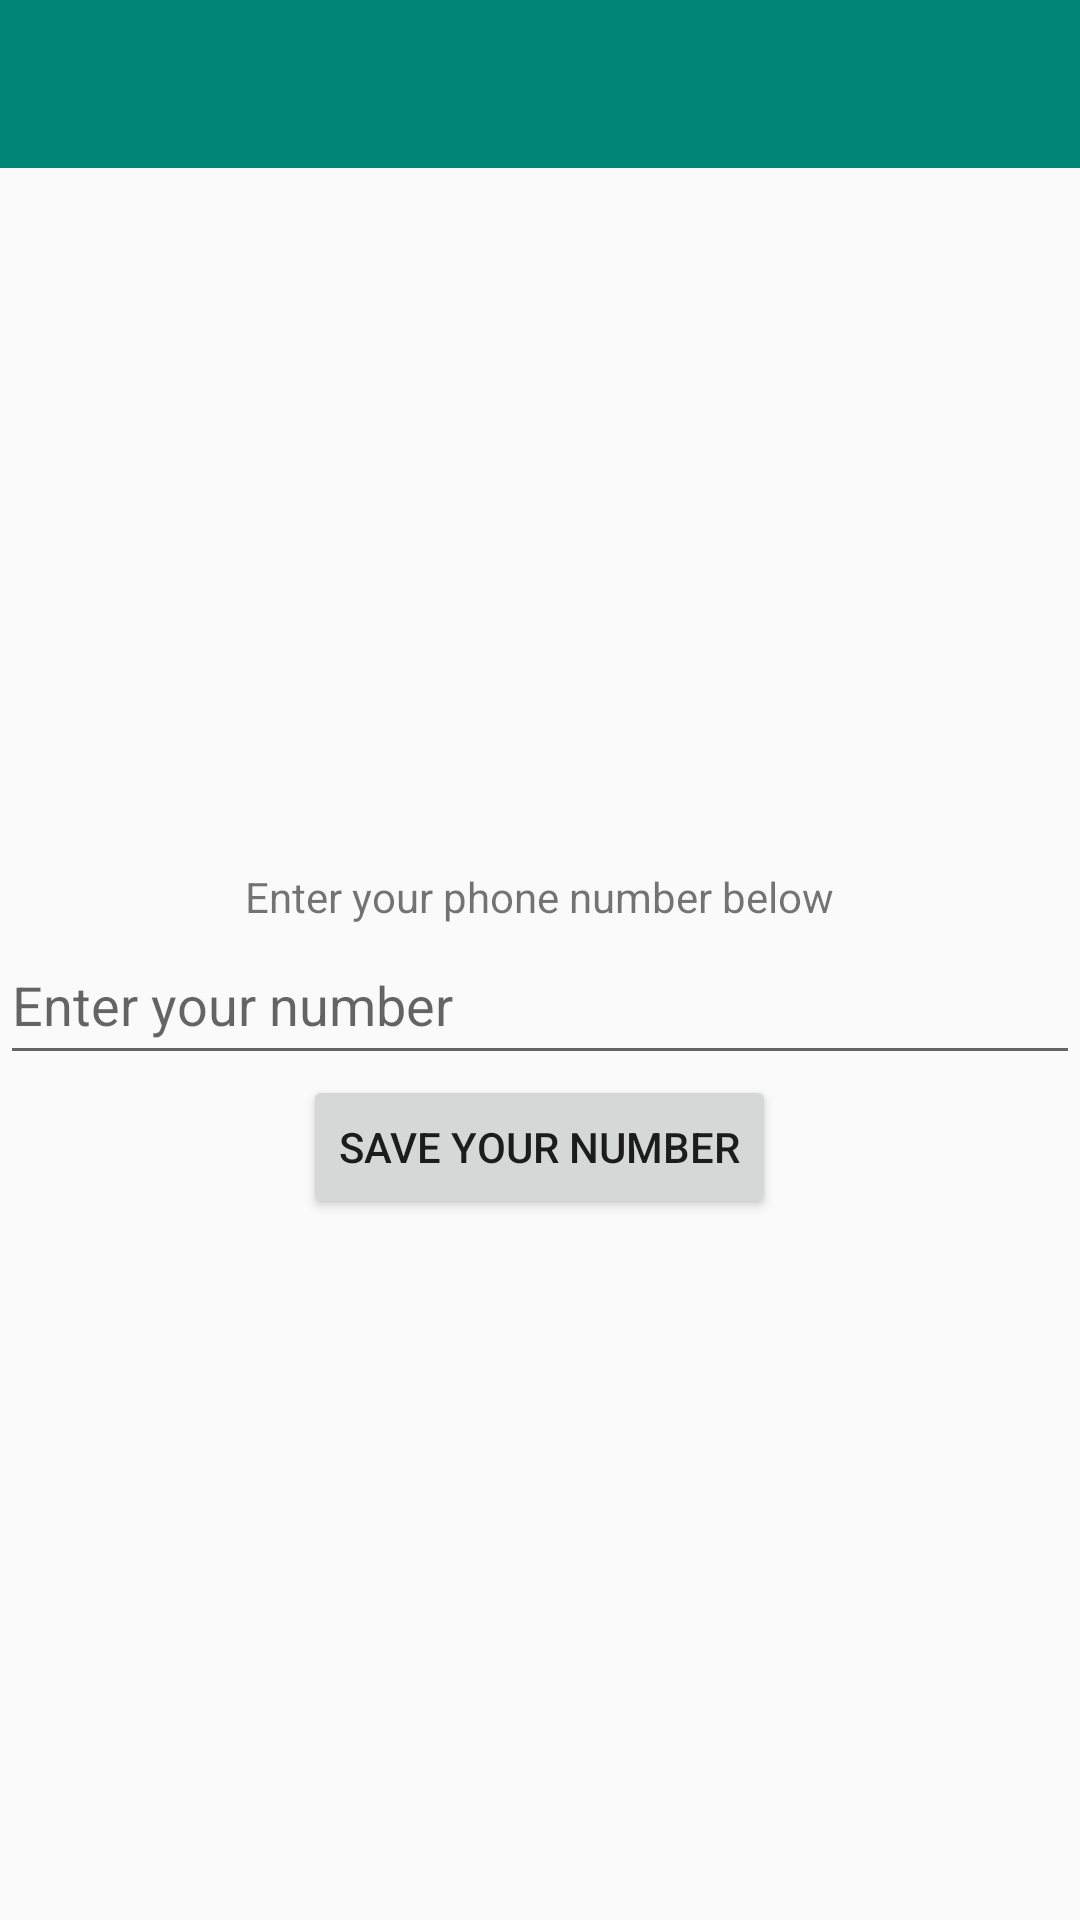

Write the Android layout XML for this screen, with the resource values it uses.
<!-- AndroidManifest.xml: application theme AppTheme -->
<!-- res/layout/activity_input_phone_number.xml -->
<?xml version="1.0" encoding="utf-8"?>
<LinearLayout
    xmlns:android="http://schemas.android.com/apk/res/android"
    xmlns:app="http://schemas.android.com/apk/res-auto"
    xmlns:tools="http://schemas.android.com/tools"
    android:layout_width="match_parent"
    android:orientation="vertical"
    android:layout_height="match_parent"
    tools:context=".InputPhoneNumberActivity">
    <include
        layout="@layout/my_toolbar"/>

    <LinearLayout
        android:layout_width="match_parent"
        android:gravity="center"
        android:orientation="vertical"
        android:layout_height="match_parent">
        <TextView
            android:layout_width="wrap_content"
            android:layout_height="wrap_content"
            android:text="Enter your phone number below"/>
        <EditText
            android:layout_width="match_parent"
            android:hint="Enter your number"
            android:inputType="phone"
            android:id="@+id/editTextPhoneNumber"
            android:layout_height="50dp" />
        <Button
            android:layout_width="wrap_content"
            android:layout_height="wrap_content"
            android:text="Save Your Number"
            android:id="@+id/okButtonPhoneNumber"/>
    </LinearLayout>
</LinearLayout>
<!-- res/layout/my_toolbar.xml (included above) -->
<?xml version="1.0" encoding="utf-8"?>
<android.support.design.widget.AppBarLayout
    xmlns:android="http://schemas.android.com/apk/res/android"
    xmlns:app="http://schemas.android.com/apk/res-auto"
    android:layout_width="match_parent"
    android:layout_height="wrap_content"
    android:theme="@style/AppTheme.AppBarOverlay">
    <android.support.v7.widget.Toolbar
        android:id="@+id/myToolbar"
        android:layout_width="match_parent"
        android:layout_height="?attr/actionBarSize"
        android:background="?attr/colorPrimary"
        android:elevation="4dp"
        app:popupTheme="@style/AppTheme.PopupOverlay" />


</android.support.design.widget.AppBarLayout>
<!-- resources referenced by this layout -->
<resources>
  <style name="AppTheme.AppBarOverlay" parent="ThemeOverlay.AppCompat.Dark.ActionBar" />
  <style name="AppTheme.PopupOverlay" parent="ThemeOverlay.AppCompat.Light" />
  <style name="AppTheme" parent="Theme.AppCompat.Light.NoActionBar">
          
          <item name="colorPrimary">@color/colorPrimary</item>
          <item name="colorPrimaryDark">@color/colorPrimaryDark</item>
          <item name="colorAccent">@color/colorAccent</item>
      </style>
  <color name="colorPrimary">#008577</color>
  <color name="colorPrimaryDark">#00574B</color>
  <color name="colorAccent">#D81B60</color>
</resources>
